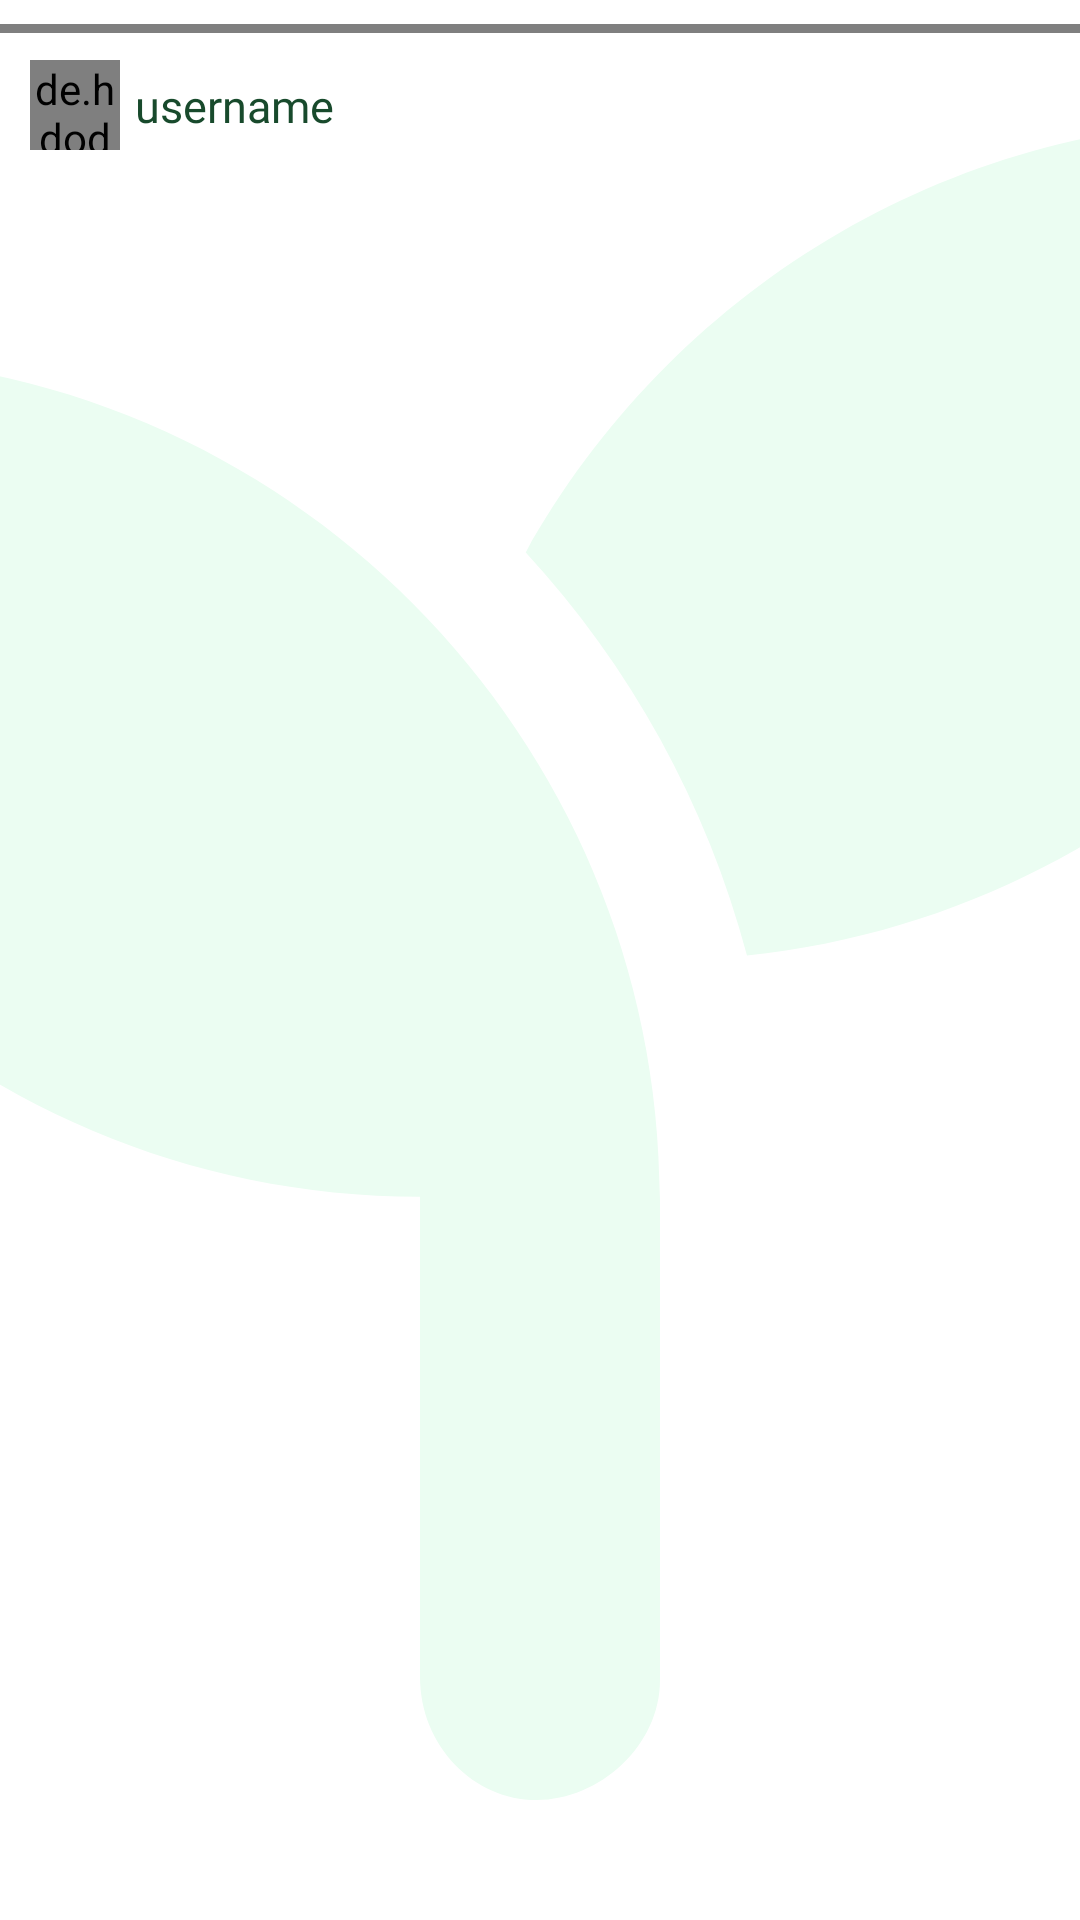

This screen was rendered from an Android layout file. Write that file and the resources it references.
<!-- AndroidManifest.xml: application theme Theme.PlantApp -->
<!-- res/layout/activity_story.xml -->
<?xml version="1.0" encoding="utf-8"?>
<RelativeLayout xmlns:android="http://schemas.android.com/apk/res/android"
    android:layout_width="match_parent"
    android:layout_height="match_parent"
    xmlns:tools="http://schemas.android.com/tools"
    tools:context=".StoryActivity">

    <ImageView
        android:layout_width="match_parent"
        android:layout_height="match_parent"
        android:id="@+id/image"
        android:src="@drawable/seedling_solid"
        android:scaleType="centerCrop"/>

    <LinearLayout
        android:layout_width="match_parent"
        android:layout_height="match_parent"
        android:orientation="horizontal">
        <View
            android:layout_width="0dp"
            android:layout_height="match_parent"
            android:layout_weight="1"
            android:id="@+id/skip"/>
        <View
            android:layout_width="0dp"
            android:layout_height="match_parent"
            android:layout_weight="1"
            android:id="@+id/reverse"/>
    </LinearLayout>

    <jp.shts.android.storiesprogressview.StoriesProgressView
        android:layout_width="match_parent"
        android:layout_height="3dp"
        android:id="@+id/stories"
        android:paddingLeft="8dp"
        android:paddingRight="8dp"
        android:layout_gravity="top"
        android:layout_marginTop="8dp"/>
    
    <RelativeLayout
        android:layout_width="wrap_content"
        android:layout_height="wrap_content"
        android:layout_marginTop="20dp"
        android:layout_marginLeft="10dp"
        android:layout_marginRight="10dp"
        android:layout_marginBottom="10dp">
        <de.hdodenhof.circleimageview.CircleImageView
            android:layout_width="30dp"
            android:layout_height="30dp"
            android:layout_centerVertical="true"
            android:id="@+id/story_photo"/>

        <TextView
            android:layout_width="wrap_content"
            android:layout_height="wrap_content"
            android:text="username"
            android:textColor="#184A2C"
            android:textSize="15sp"
            android:id="@+id/story_username"
            android:layout_centerVertical="true"
            android:layout_margin="5dp"
            android:layout_toEndOf="@+id/story_photo"
            android:fontFamily="@font/poppins_bold"/>
    </RelativeLayout>

</RelativeLayout>
<!-- resources referenced by this layout -->
<resources>
  <!-- drawable seedling_solid (drawable) -->
  <vector xmlns:android="http://schemas.android.com/apk/res/android" xmlns:aapt="http://schemas.android.com/aapt"
      android:viewportWidth="512"
      android:viewportHeight="512"
      android:width="512dp"
      android:height="512dp">
      <path
          android:pathData="M64 95.1H0c0 123.8 100.3 224 224 224v128C224 465.6 238.4 480 255.1 480S288 465.6 288 448V320C288 196.3 187.7 95.1 64 95.1zM448 32c-84.25 0 -157.4 46.5 -195.8 115.3c27.75 30.12 48.25 66.88 59 107.5C424 243.1 512 147.9 512 32H448z"
          android:fillColor="#EBFDF2" />
  </vector>
  <style name="Theme.PlantApp" parent="Theme.MaterialComponents.DayNight.NoActionBar">
          <item name="android:windowFullscreen">true</item>
          
          <item name="colorPrimary">@color/purple_500</item>
          <item name="colorPrimaryVariant">@color/purple_700</item>
          <item name="colorOnPrimary">@color/white</item>
          
          <item name="colorSecondary">@color/teal_200</item>
          <item name="colorSecondaryVariant">@color/teal_700</item>
          <item name="colorOnSecondary">@color/white</item>
          
          <item name="android:statusBarColor" tools:targetApi="l">?attr/colorPrimaryVariant</item>
          
      </style>
  <color name="purple_500">#FF6200EE</color>
  <color name="purple_700">#FF3700B3</color>
  <color name="white">#FFFFFFFF</color>
  <color name="teal_200">#FF03DAC5</color>
  <color name="teal_700">#FF018786</color>
</resources>
